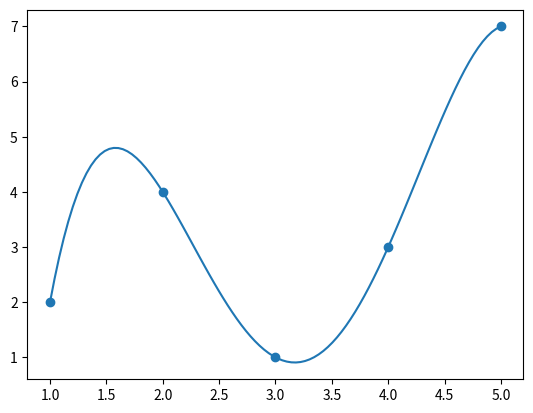

This chart was generated by the following Python code:
import numpy as np
import matplotlib.pyplot as plt

# Practical 12 — Lagrange interpolation

def lagrange_interpolation(x_points, y_points, x_val):
    n = len(x_points)
    result = 0.0
    for i in range(n):
        term = y_points[i]
        for j in range(n):
            if i != j:
                term *= (x_val - x_points[j]) / (x_points[i] - x_points[j])
        result += term
    return result

if __name__ == '__main__':
    x = np.array([1,2,3,4,5])
    y = np.array([2,4,1,3,7])
    x_new = 2.5
    print('Interpolated:', lagrange_interpolation(x,y,x_new))
    xr = np.linspace(min(x), max(x), 100)
    yr = [lagrange_interpolation(x,y,xi) for xi in xr]
    plt.scatter(x,y); plt.plot(xr,yr); plt.show()
